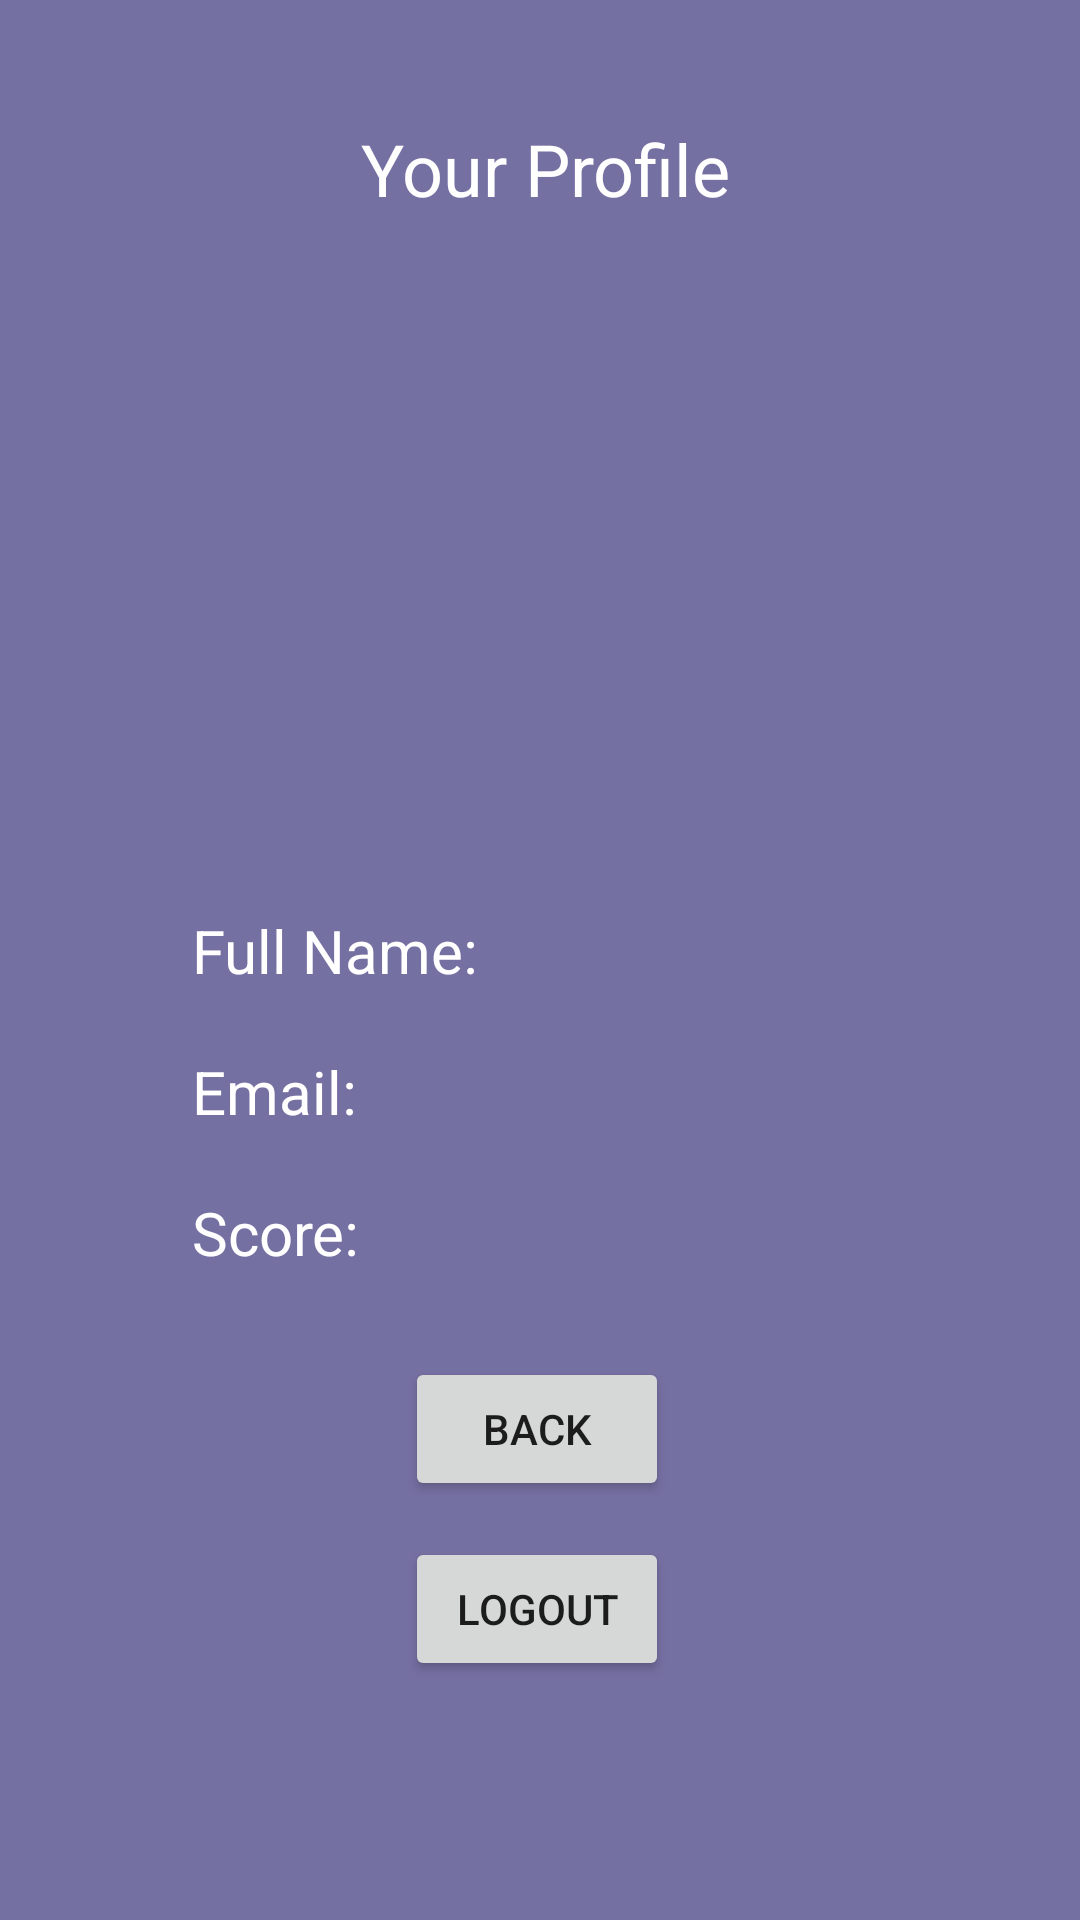

This screen was rendered from an Android layout file. Write that file and the resources it references.
<!-- AndroidManifest.xml: application theme Theme.VocApp -->
<!-- res/layout/fragment_profile.xml -->
<?xml version="1.0" encoding="utf-8"?>
<androidx.constraintlayout.widget.ConstraintLayout xmlns:android="http://schemas.android.com/apk/res/android"
    xmlns:app="http://schemas.android.com/apk/res-auto"
    xmlns:tools="http://schemas.android.com/tools"
    android:layout_width="match_parent"
    android:layout_height="match_parent"
    android:background="@color/background"
    tools:context=".ProfileFragment">

    <TextView
        android:id="@+id/textView14"
        android:layout_width="wrap_content"
        android:layout_height="wrap_content"
        android:layout_marginTop="40dp"
        android:text="@string/your_profile"
        android:textColor="@color/white"
        android:textSize="24sp"
        app:layout_constraintEnd_toEndOf="parent"
        app:layout_constraintHorizontal_bias="0.508"
        app:layout_constraintStart_toStartOf="parent"
        app:layout_constraintTop_toTopOf="parent" />

    <TextView
        android:id="@+id/textView16"
        android:layout_width="wrap_content"
        android:layout_height="wrap_content"
        android:layout_marginStart="64dp"
        android:layout_marginTop="64dp"
        android:text="@string/full_name1"
        android:textColor="@color/white"
        android:textSize="20sp"
        app:layout_constraintStart_toStartOf="parent"
        app:layout_constraintTop_toBottomOf="@+id/imageView" />

    <TextView
        android:id="@+id/textView18"
        android:layout_width="wrap_content"
        android:layout_height="wrap_content"
        android:layout_marginTop="20dp"
        android:text="@string/email1"
        android:textColor="@color/white"
        android:textSize="20sp"
        app:layout_constraintStart_toStartOf="@+id/textView16"
        app:layout_constraintTop_toBottomOf="@+id/textView16" />

    <TextView
        android:id="@+id/textView20"
        android:layout_width="wrap_content"
        android:layout_height="wrap_content"
        android:layout_marginTop="20dp"
        android:text="@string/score5"
        android:textColor="@color/white"
        android:textSize="20sp"
        app:layout_constraintStart_toStartOf="@+id/textView18"
        app:layout_constraintTop_toBottomOf="@+id/textView18" />

    <TextView
        android:id="@+id/testScore"
        android:layout_width="wrap_content"
        android:layout_height="wrap_content"
        android:layout_marginStart="4dp"
        android:layout_marginTop="20dp"
        android:textColor="@color/white"
        android:textSize="20sp"
        app:layout_constraintStart_toStartOf="@+id/userEmail"
        app:layout_constraintTop_toBottomOf="@+id/userEmail" />

    <TextView
        android:id="@+id/userFullName"
        android:layout_width="wrap_content"
        android:layout_height="wrap_content"
        android:layout_marginStart="48dp"
        android:layout_marginTop="64dp"
        android:textColor="@color/white"
        android:textSize="20sp"
        app:layout_constraintStart_toEndOf="@+id/textView16"
        app:layout_constraintTop_toBottomOf="@+id/imageView" />

    <TextView
        android:id="@+id/userEmail"
        android:layout_width="wrap_content"
        android:layout_height="wrap_content"
        android:layout_marginStart="88dp"
        android:layout_marginTop="20dp"
        android:textColor="@color/white"
        android:textSize="20sp"
        app:layout_constraintStart_toEndOf="@+id/textView18"
        app:layout_constraintTop_toBottomOf="@+id/userFullName" />

    <Button
        android:id="@+id/backButton"
        android:layout_width="wrap_content"
        android:layout_height="wrap_content"
        android:layout_marginTop="380dp"
        android:text="@string/backButton"
        app:layout_constraintEnd_toEndOf="@+id/textView14"
        app:layout_constraintHorizontal_bias="0.416"
        app:layout_constraintStart_toStartOf="@+id/textView14"
        app:layout_constraintTop_toBottomOf="@+id/textView14"
        tools:ignore="TextContrastCheck" />

    <Button
        android:id="@+id/logoutButton"
        android:layout_width="wrap_content"
        android:layout_height="wrap_content"
        android:layout_marginTop="12dp"
        android:text="@string/logout"
        app:layout_constraintEnd_toEndOf="@+id/backButton"
        app:layout_constraintHorizontal_bias="0.4"
        app:layout_constraintStart_toStartOf="@+id/backButton"
        app:layout_constraintTop_toBottomOf="@+id/backButton" />

    <ImageView
        android:id="@+id/imageView"
        android:layout_width="119dp"
        android:layout_height="147dp"
        android:layout_marginTop="20dp"
        android:src="@drawable/profileicon"
        app:layout_constraintEnd_toEndOf="@+id/textView14"
        app:layout_constraintHorizontal_bias="0.0"
        app:layout_constraintStart_toStartOf="@+id/textView14"
        app:layout_constraintTop_toBottomOf="@+id/textView14" />

</androidx.constraintlayout.widget.ConstraintLayout>
<!-- resources referenced by this layout -->
<resources>
  <color name="background">#7570A2</color>
  <color name="white">#FFFFFFFF</color>
  <string name="backButton">Back</string>
  <string name="email1">Email:</string>
  <string name="full_name1">Full Name:</string>
  <string name="logout">LOGOUT</string>
  <string name="score5">Score:</string>
  <string name="your_profile">Your Profile</string>
  <style name="Theme.VocApp" parent="Theme.MaterialComponents.DayNight.NoActionBar">
          
          <item name="colorPrimary">@color/primaryColor</item>
          <item name="colorPrimaryVariant">@color/primaryDarkColor</item>
          <item name="colorOnPrimary">@color/primaryTextColor</item>
          
          <item name="colorSecondary">@color/secondaryColor</item>
          <item name="colorSecondaryVariant">@color/secondaryDarkColor</item>
          <item name="colorOnSecondary">@color/secondaryTextColor</item>
          
          <item name="android:statusBarColor">?attr/colorPrimaryVariant</item>
          
      </style>
  <color name="primaryColor">#eeeeee</color>
  <color name="primaryDarkColor">#bcbcbc</color>
  <color name="primaryTextColor">#000000</color>
  <color name="secondaryColor">#616161</color>
  <color name="secondaryDarkColor">#373737</color>
  <color name="secondaryTextColor">#ffffff</color>
</resources>
